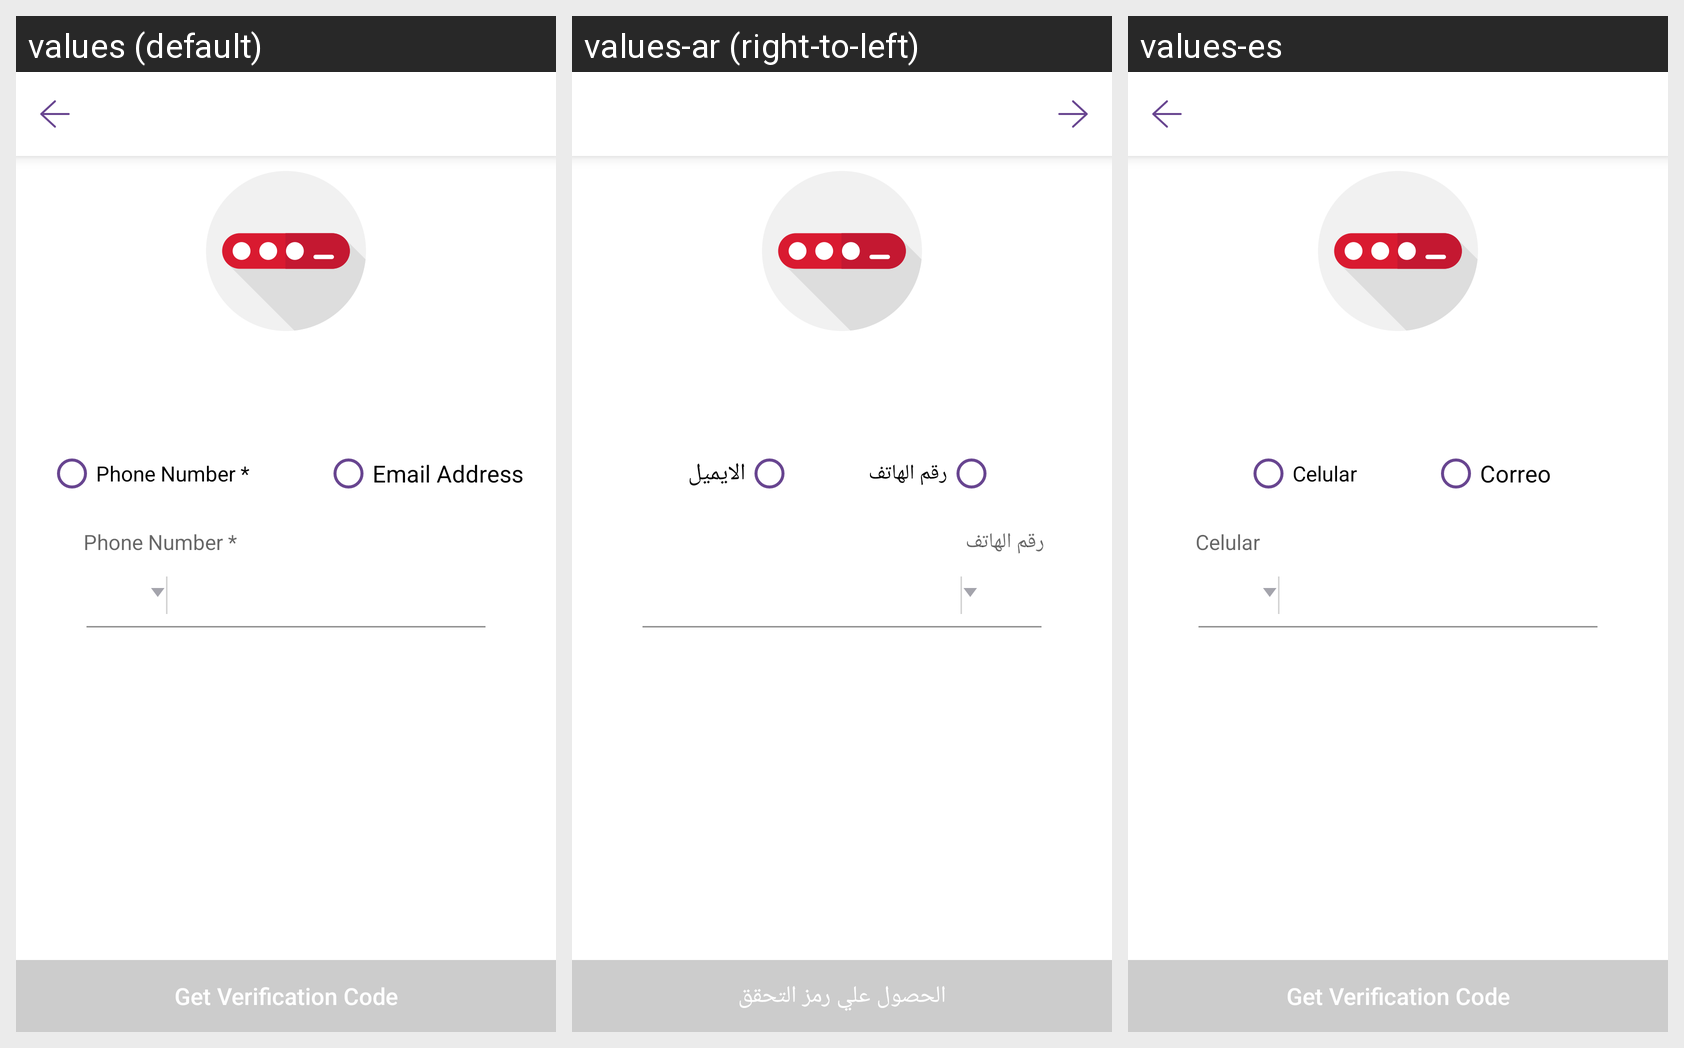

Strings drawn on this Android screen and how each of the app's shown locales translates them:
Android screen res/layout/activity_forgot_password.xml rendered under 3 locales, left to right: values (default), values-ar (right-to-left), values-es. Device: Nexus 5 (rendered at 1080×1920; each locale shown at half size, 540×960, under a caption strip naming it); theme AppTheme.
Strings drawn on this screen, with the default value and each locale's value (text and hints the layout hard-codes, and strings that could not be matched under every locale, appear in the picture but are not listed):

phone
  values: Phone Number *
  values-ar: رقم الهاتف
  values-es: Celular

emailAddress
  values: Email Address
  values-ar: الايميل
  values-es: Correo

get_code
  values: Get Verification Code
  values-ar: الحصول علي رمز التحقق
  values-es: Get Verification Code  [not translated; the default value is used]
